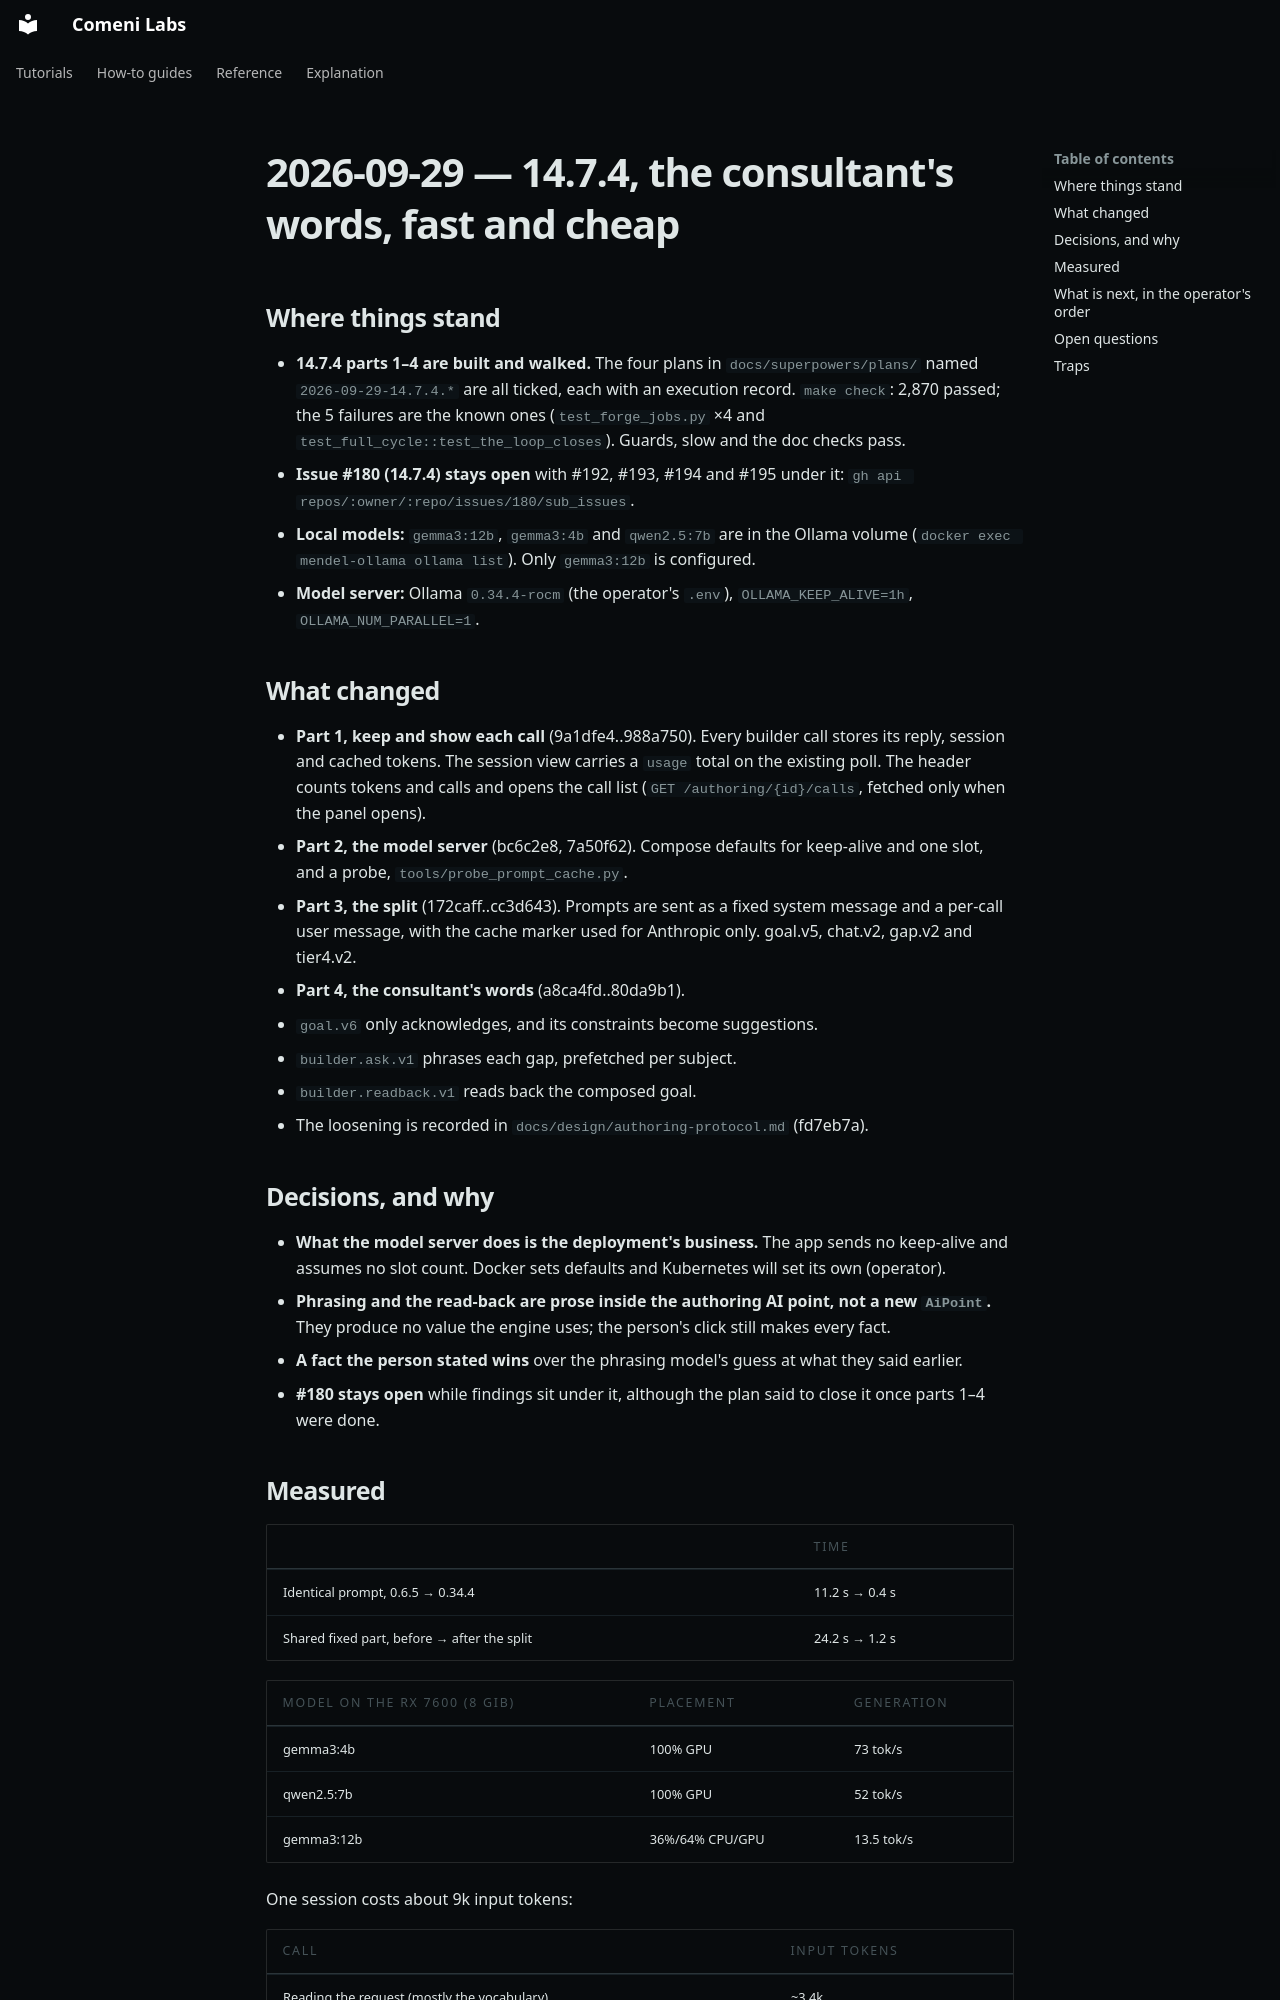

repository: comeni-project/Comeni-Labs · page: notes/journal/archive/2026-09-29-the-consultants-words/index.html · generator: mkdocs

# 2026-09-29 — 14.7.4, the consultant's words, fast and cheap

## Where things stand

- **14.7.4 parts 1–4 are built and walked.** The four plans in `docs/superpowers/plans/` named
  `2026-09-29-14.7.4.*` are all ticked, each with an execution record. `make check`: 2,870
  passed; the 5 failures are the known ones (`test_forge_jobs.py` ×4 and
  `test_full_cycle::test_the_loop_closes`). Guards, slow and the doc checks pass.
- **Issue #180 (14.7.4) stays open** with #192, #193, #194 and #195 under it:
  `gh api repos/:owner/:repo/issues/180/sub_issues`.
- **Local models:** `gemma3:12b`, `gemma3:4b` and `qwen2.5:7b` are in the Ollama volume
  (`docker exec mendel-ollama ollama list`). Only `gemma3:12b` is configured.
- **Model server:** Ollama `0.34.4-rocm` (the operator's `.env`), `OLLAMA_KEEP_ALIVE=1h`,
  `OLLAMA_NUM_PARALLEL=1`.

## What changed

- **Part 1, keep and show each call** (9a1dfe4..988a750). Every builder call stores its reply,
  session and cached tokens. The session view carries a `usage` total on the existing poll. The
  header counts tokens and calls and opens the call list (`GET /authoring/{id}/calls`, fetched
  only when the panel opens).
- **Part 2, the model server** (bc6c2e8, 7a50f62). Compose defaults for keep-alive and one slot,
  and a probe, `tools/probe_prompt_cache.py`.
- **Part 3, the split** (172caff..cc3d643). Prompts are sent as a fixed system message and a
  per-call user message, with the cache marker used for Anthropic only. goal.v5, chat.v2, gap.v2
  and tier4.v2.
- **Part 4, the consultant's words** (a8ca4fd..80da9b1).
  - `goal.v6` only acknowledges, and its constraints become suggestions.
  - `builder.ask.v1` phrases each gap, prefetched per subject.
  - `builder.readback.v1` reads back the composed goal.
  - The loosening is recorded in `docs/design/authoring-protocol.md` (fd7eb7a).

## Decisions, and why

- **What the model server does is the deployment's business.** The app sends no keep-alive and
  assumes no slot count. Docker sets defaults and Kubernetes will set its own (operator).
- **Phrasing and the read-back are prose inside the authoring AI point, not a new `AiPoint`.**
  They produce no value the engine uses; the person's click still makes every fact.
- **A fact the person stated wins** over the phrasing model's guess at what they said earlier.
- **#180 stays open** while findings sit under it, although the plan said to close it once parts
  1–4 were done.
